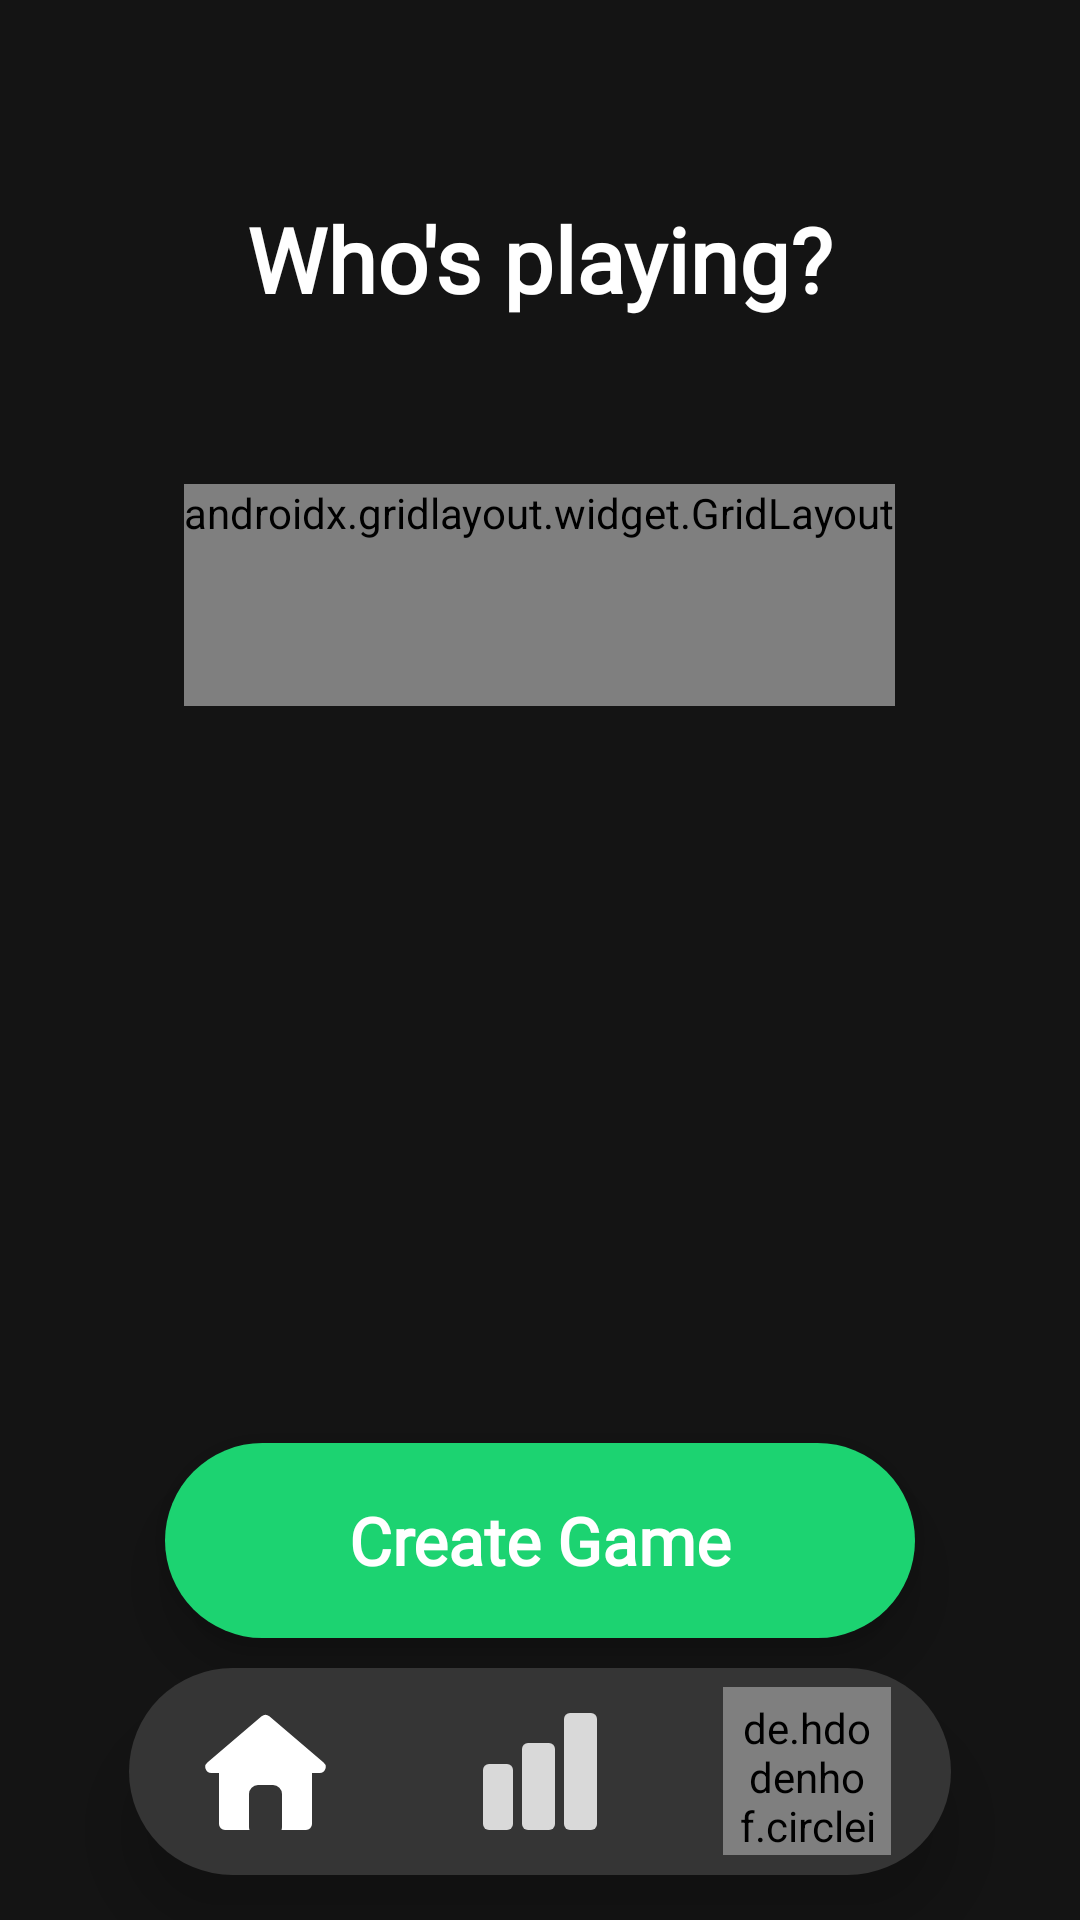

Reconstruct the res/layout file that produces this screen, plus the resources it refers to.
<!-- AndroidManifest.xml: application theme AppTheme -->
<!-- res/layout/add_players.xml -->
<?xml version="1.0" encoding="utf-8"?>
<androidx.constraintlayout.widget.ConstraintLayout xmlns:android="http://schemas.android.com/apk/res/android"
    xmlns:app="http://schemas.android.com/apk/res-auto"
    xmlns:tools="http://schemas.android.com/tools"
    android:id="@+id/addPlayersLayout"
    android:layout_width="match_parent"
    android:layout_height="match_parent"
    android:background="@color/colorPrimary">

    <LinearLayout
        android:id="@+id/navBar"
        android:layout_width="wrap_content"
        android:layout_height="wrap_content"
        android:layout_marginStart="5dp"
        android:layout_marginEnd="5dp"
        android:layout_marginBottom="15dp"
        android:background="@drawable/nav_bar_background"
        android:backgroundTint="@color/colorTertiaryDark"
        android:gravity="center_vertical"
        android:orientation="horizontal"
        android:translationZ="15dp"
        app:layout_constraintBottom_toBottomOf="parent"
        app:layout_constraintEnd_toEndOf="parent"
        app:layout_constraintStart_toStartOf="parent">

        <ImageButton
            android:id="@+id/homePageButton"
            android:layout_width="wrap_content"
            android:layout_height="wrap_content"
            android:layout_marginStart="10dp"
            android:layout_marginEnd="25dp"
            android:layout_weight="1"
            android:backgroundTint="#00FFFFFF"
            android:contentDescription="@string/home_page_button"
            android:tint="#FFFFFF"
            app:srcCompat="@drawable/ic_home" />

        <ImageButton
            android:id="@+id/statsPageButton"
            android:layout_width="wrap_content"
            android:layout_height="wrap_content"
            android:layout_marginTop="5dp"
            android:layout_marginEnd="15dp"
            android:layout_marginBottom="5dp"
            android:layout_weight="1"
            android:backgroundTint="#00FFFFFF"
            android:contentDescription="@string/stats_page_button"
            app:srcCompat="@drawable/ic_stats" />

        <de.hdodenhof.circleimageview.CircleImageView
            android:id="@+id/settingsPageButton"
            android:layout_width="56dp"
            android:layout_height="56dp"
            android:layout_marginStart="15dp"
            android:layout_marginEnd="20dp"
            android:layout_weight="1"
            android:padding="4dp"
            android:src="@drawable/avatar1"
            app:civ_border_color="#FFFFFF"
            app:civ_border_width="2dp" />

    </LinearLayout>

    <TextView
        android:id="@+id/whoIsPlayingText"
        android:layout_width="wrap_content"
        android:layout_height="wrap_content"
        android:fontFamily="@font/bree_serif"
        android:text="Who's playing?"
        android:textColor="#FFFFFF"
        android:textSize="30sp"
        android:textStyle="bold"
        app:layout_constraintBottom_toBottomOf="parent"
        app:layout_constraintEnd_toEndOf="parent"
        app:layout_constraintStart_toStartOf="parent"
        app:layout_constraintTop_toTopOf="parent"
        app:layout_constraintVertical_bias="0.110000014" />

    <ScrollView
        android:id="@+id/playerSelectionScrollView"
        android:layout_width="0dp"
        android:layout_height="0dp"
        android:layout_marginStart="5dp"
        android:layout_marginTop="5dp"
        android:layout_marginEnd="5dp"
        android:layout_marginBottom="-10dp"
        android:fadingEdge="horizontal"
        android:requiresFadingEdge="vertical"
        app:layout_constraintBottom_toTopOf="@+id/createGameButton"
        app:layout_constraintEnd_toEndOf="parent"
        app:layout_constraintStart_toStartOf="parent"
        app:layout_constraintTop_toBottomOf="@+id/whoIsPlayingText">

        <androidx.gridlayout.widget.GridLayout
            android:id="@+id/playerSelectionContentView"
            android:layout_width="wrap_content"
            android:layout_height="wrap_content"
            android:layout_gravity="center_horizontal|top|center_vertical"
            android:layout_marginTop="50dp"
            android:foregroundGravity="center_horizontal"
            android:paddingBottom="55dp" />
    </ScrollView>

    <Button
        android:id="@+id/createGameButton"
        android:layout_width="250dp"
        android:layout_height="65dp"
        android:layout_marginStart="5dp"
        android:layout_marginEnd="5dp"
        android:layout_marginBottom="10dp"
        android:background="@drawable/nav_bar_background"
        android:backgroundTint="@color/colorAccent"
        android:fontFamily="@font/bree_serif"
        android:text="Create Game"
        android:textAppearance="@style/TextAppearance.AppCompat.Body1"
        android:textColor="#FFFFFF"
        android:textSize="22sp"
        android:textStyle="bold"
        android:translationZ="10dp"
        app:layout_constraintBottom_toTopOf="@+id/navBar"
        app:layout_constraintEnd_toEndOf="parent"
        app:layout_constraintStart_toStartOf="parent" />


</androidx.constraintlayout.widget.ConstraintLayout>
<!-- resources referenced by this layout -->
<resources>
  <color name="colorAccent">#1CD371</color>
  <color name="colorPrimary">#141414</color>
  <color name="colorTertiaryDark">#353535</color>
  <!-- drawable avatar1: vector/xml drawable (drawable, 3341 chars, omitted) -->
  <!-- drawable ic_home (drawable) -->
  <vector xmlns:android="http://schemas.android.com/apk/res/android"
      android:width="47dp"
      android:height="39.001dp"
      android:viewportWidth="47"
      android:viewportHeight="39.001">
    <path
        android:pathData="M18.171,39L10,39a2,2 0,0 1,-2 -2v-18a2,2 0,0 1,2 -2h27a2,2 0,0 1,2 2v18a2,2 0,0 1,-2 2h-8.171a2.993,2.993 0,0 0,0.171 -1v-11a3,3 0,0 0,-3 -3h-5a3,3 0,0 0,-3 3v11a2.992,2.992 0,0 0,0.171 1Z"
        android:fillColor="#1cd371"/>
    <path
        android:pathData="M22.2,1.1a2,2 0,0 1,2.592 0L42.86,16.477A2,2 0,0 1,41.564 20H5.436a2,2 0,0 1,-1.3 -3.523Z"
        android:fillColor="#1cd371"/>
  </vector>
  <!-- drawable ic_stats (drawable) -->
  <vector xmlns:android="http://schemas.android.com/apk/res/android"
      android:width="38dp"
      android:height="39dp"
      android:viewportWidth="38"
      android:viewportHeight="39">
    <path
        android:pathData="M2,17L8,17A2,2 0,0 1,10 19L10,37A2,2 0,0 1,8 39L2,39A2,2 0,0 1,0 37L0,19A2,2 0,0 1,2 17z"
        android:fillColor="#d9d9d9"/>
    <path
        android:pathData="M15,10L22,10A2,2 0,0 1,24 12L24,37A2,2 0,0 1,22 39L15,39A2,2 0,0 1,13 37L13,12A2,2 0,0 1,15 10z"
        android:fillColor="#d9d9d9"/>
    <path
        android:pathData="M29,0L36,0A2,2 0,0 1,38 2L38,37A2,2 0,0 1,36 39L29,39A2,2 0,0 1,27 37L27,2A2,2 0,0 1,29 0z"
        android:fillColor="#d9d9d9"/>
  </vector>
  <!-- drawable nav_bar_background (drawable) -->
  <?xml version="1.0" encoding="utf-8"?>
  <layer-list xmlns:android="http://schemas.android.com/apk/res/android">
      <item>
          <shape android:shape="rectangle">
              <solid android:color= "@color/colorSecondaryDark"/>
              <corners android:radius="35dp" />
          </shape>
      </item>
  
  </layer-list>
  <string name="home_page_button">Home page button</string>
  <string name="stats_page_button">Stats page button</string>
  <style name="AppTheme" parent="Theme.AppCompat.Light.NoActionBar">
          
          <item name="colorPrimary">@color/colorPrimary</item>
          <item name="colorPrimaryDark">@color/colorPrimaryDark</item>
          <item name="colorAccent">@color/colorAccent</item>
      </style>
  <color name="colorSecondaryDark">#232323</color>
  <color name="colorPrimaryDark">#141414</color>
</resources>
